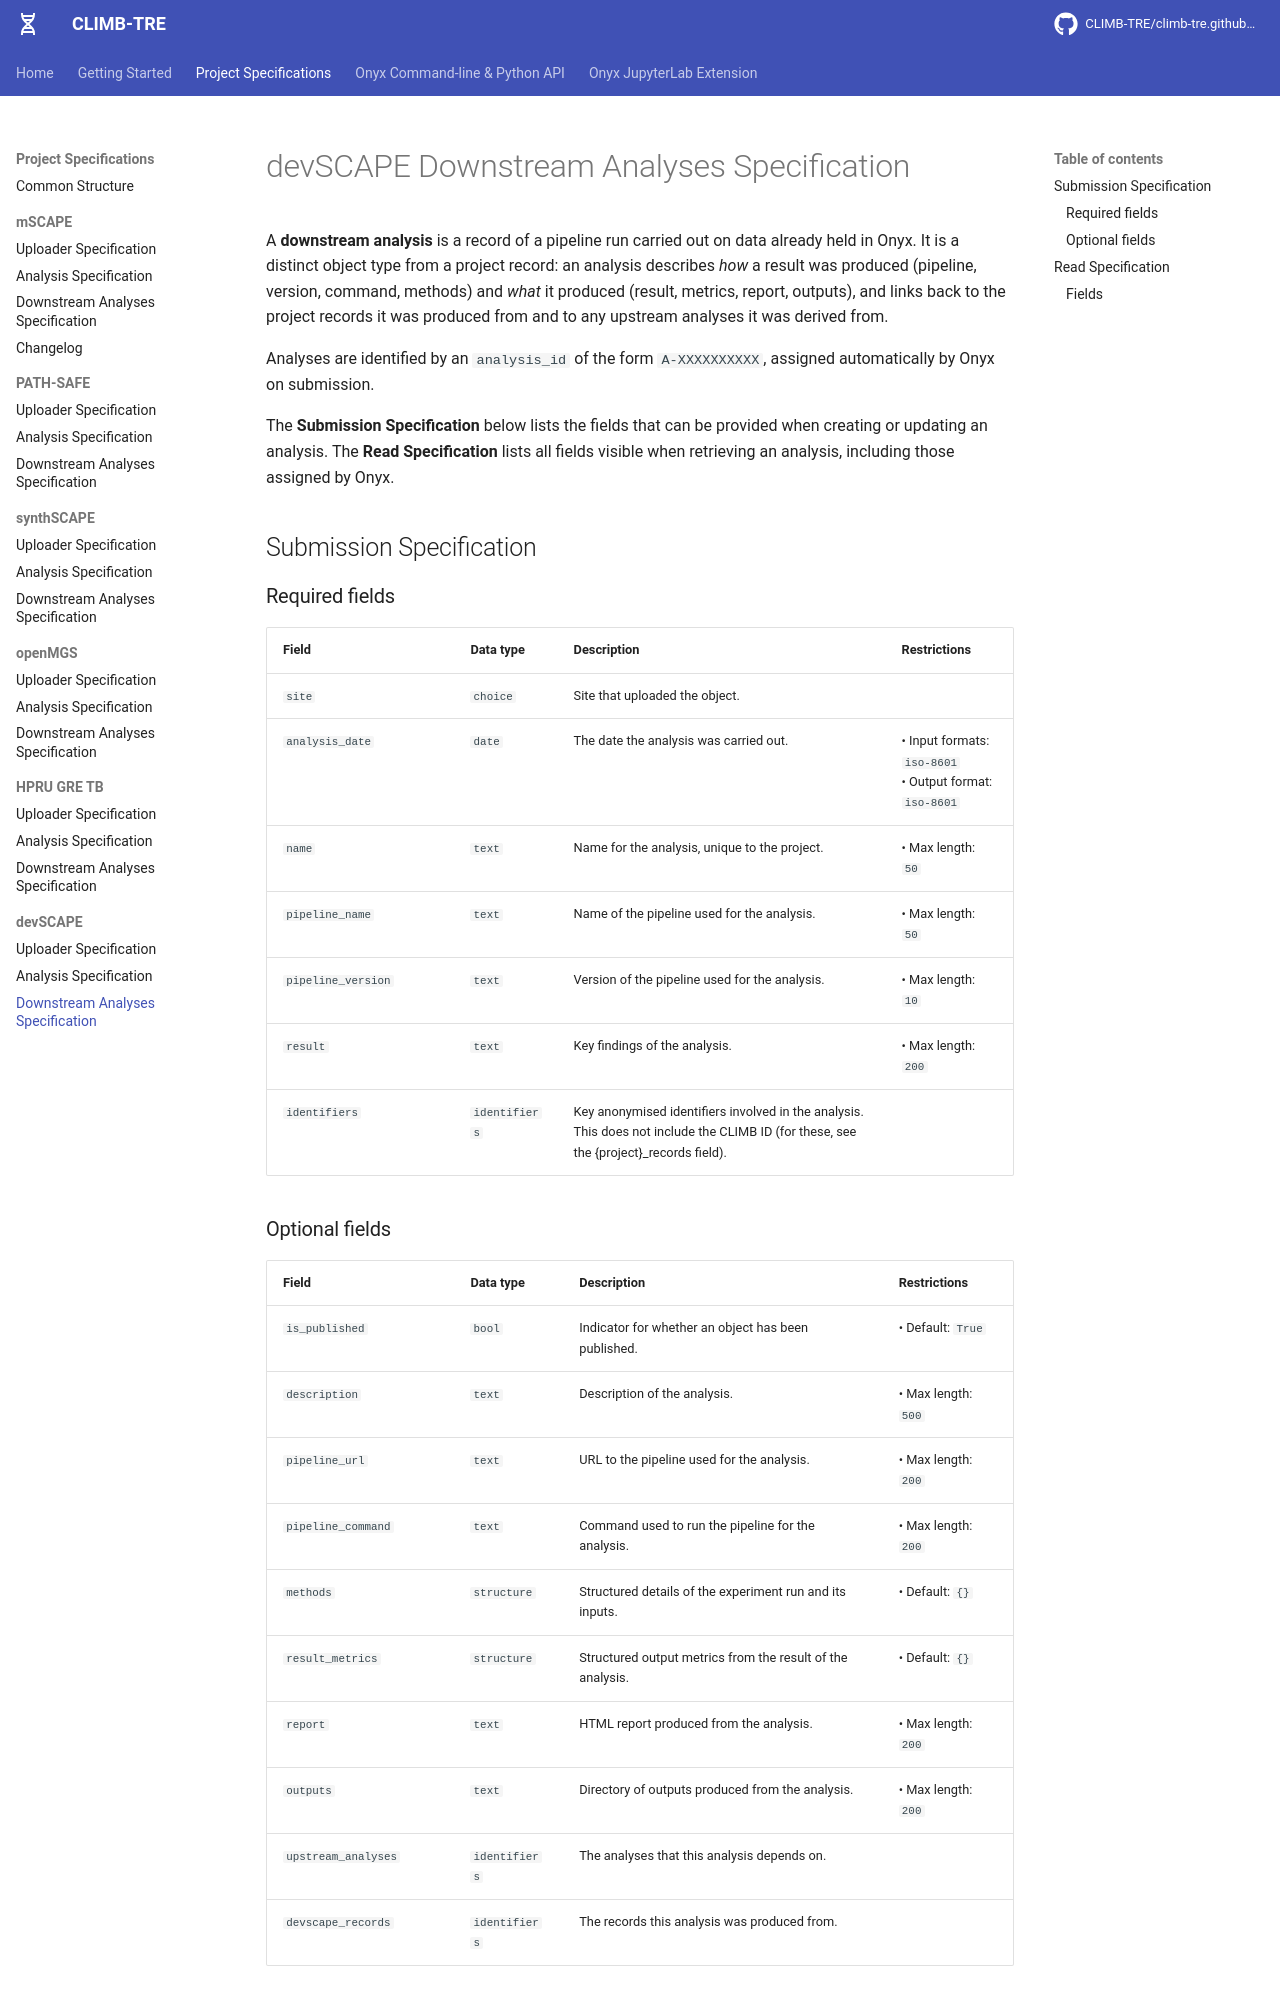

repository: CLIMB-TRE/climb-tre.github.io · page: devscape-downstream-analyses/index.html · generator: mkdocs

# devSCAPE Downstream Analyses Specification

A **downstream analysis** is a record of a pipeline run carried out on data already
held in Onyx. It is a distinct object type from a project record: an analysis
describes *how* a result was produced (pipeline, version, command, methods) and
*what* it produced (result, metrics, report, outputs), and links back to the
project records it was produced from and to any upstream analyses it was derived
from.
